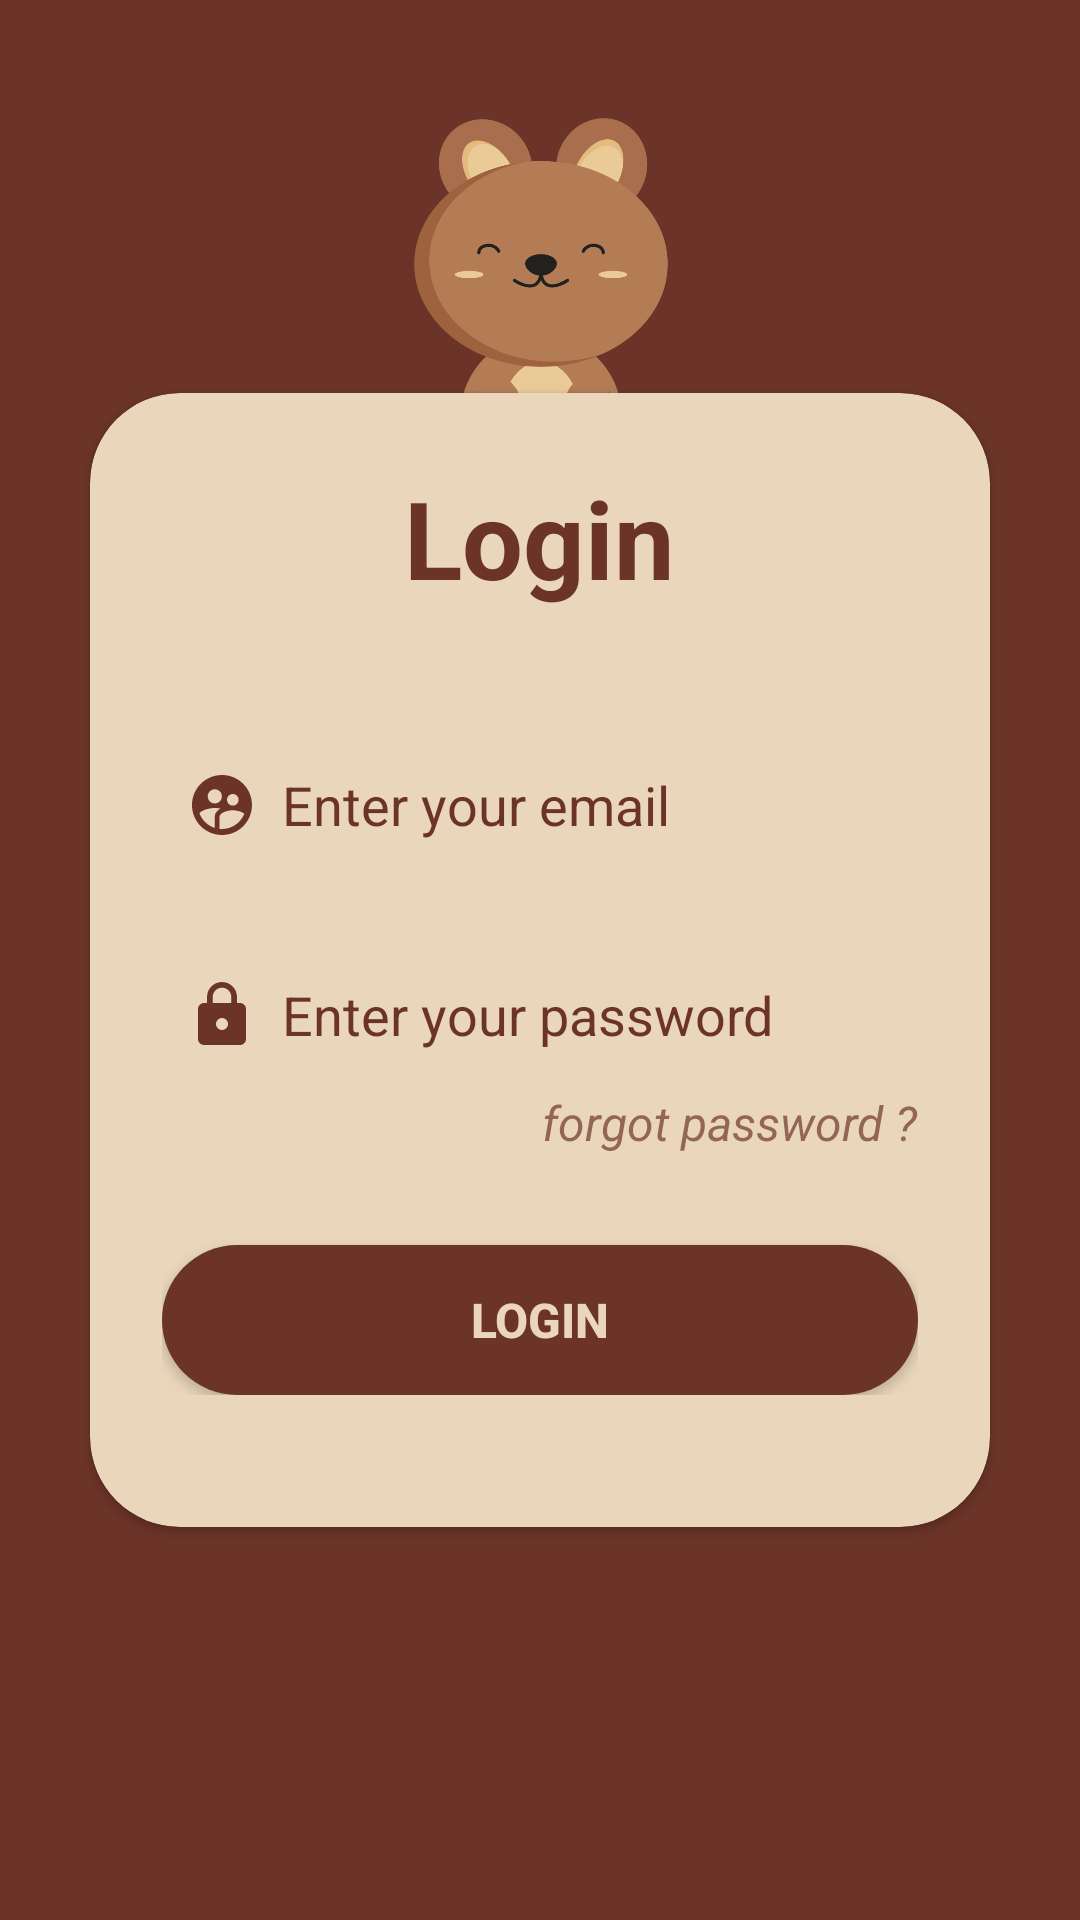

Reconstruct the res/layout file that produces this screen, plus the resources it refers to.
<!-- AndroidManifest.xml: application theme Base.Theme.Fragment_android.WithActionBar -->
<!-- res/layout/fragment_login.xml -->
<?xml version="1.0" encoding="utf-8"?>
<LinearLayout xmlns:android="http://schemas.android.com/apk/res/android"
    xmlns:tools="http://schemas.android.com/tools"
    android:layout_width="match_parent"
    android:layout_height="match_parent"
    xmlns:app="http://schemas.android.com/apk/res-auto"
    android:background="@color/purple"
    android:orientation="vertical"
    android:gravity="center"
    tools:context=".LoginFragment">

    <androidx.constraintlayout.widget.ConstraintLayout
        android:layout_width="match_parent"
        android:layout_height="match_parent">

        <ImageView
            android:id="@+id/gambar"
            android:layout_width="300dp"
            android:layout_height="300dp"
            android:background="@drawable/bear_login"
            android:layout_gravity="center_horizontal"
            app:layout_constraintBottom_toTopOf="@id/login_container"
            app:layout_constraintStart_toStartOf="@id/login_container"
            app:layout_constraintEnd_toEndOf="@id/login_container"
            android:layout_marginBottom="-150dp"/>


        <androidx.cardview.widget.CardView
            android:id="@+id/login_container"
            android:layout_width="match_parent"
            android:layout_height="wrap_content"
            app:layout_constraintStart_toStartOf="parent"
            app:layout_constraintEnd_toEndOf="parent"
            app:layout_constraintTop_toTopOf="parent"
            app:layout_constraintBottom_toBottomOf="parent"
            android:layout_marginHorizontal="30dp"
            app:cardBackgroundColor="@color/krem"
            app:cardCornerRadius="30dp">

            <LinearLayout
                android:id="@+id/background"
                android:layout_width="match_parent"
                android:layout_height="wrap_content"
                android:layout_gravity="center_horizontal"
                android:orientation="vertical"
                android:padding="24dp"
                android:layout_marginBottom="20dp">


                <TextView
                    android:id="@+id/loginText"
                    android:layout_width="wrap_content"
                    android:layout_height="wrap_content"
                    android:text="Login"
                    android:textColor="@color/purple"
                    android:textSize="36sp"
                    android:textStyle="bold"
                    android:drawablePadding="10dp"
                    android:layout_gravity="center_horizontal"/>

                <EditText
                    android:id="@+id/username_inp"
                    android:layout_width="match_parent"
                    android:layout_height="50dp"
                    android:layout_marginTop="40dp"
                    android:background="@drawable/custom_edittext"
                    android:drawableLeft="@drawable/baseline_supervised_user_circle_24"
                    android:drawablePadding="8dp"
                    android:drawableTint="@color/purple"
                    android:hint="Enter your email"
                    android:textColorHint="@color/purple"
                    android:padding="8dp"
                    android:textColor="@color/purple"
                    android:textColorHighlight="@color/cardview_dark_background" />

                <EditText
                    android:id="@+id/password_inp"
                    android:layout_width="match_parent"
                    android:layout_height="50dp"
                    android:layout_marginTop="20dp"
                    android:background="@drawable/custom_edittext"
                    android:drawableLeft="@drawable/ock"
                    android:drawablePadding="8dp"
                    android:drawableTint="@color/purple"
                    android:hint="Enter your password"
                    android:textColorHint="@color/purple"
                    android:inputType="textPassword"
                    android:padding="8dp"
                    android:textColor="@color/purple"
                    android:textColorHighlight="@color/cardview_dark_background" />

                <RelativeLayout
                    android:layout_width="wrap_content"
                    android:layout_height="wrap_content">


                    <TextView
                        android:layout_width="wrap_content"
                        android:layout_height="wrap_content"
                        android:layout_alignParentEnd="true"
                        android:layout_centerVertical="true"
                        android:alpha="0.7"
                        android:text="forgot password ?"
                        android:textColor="@color/purple"
                        android:textStyle="italic"
                        android:textSize="16dp"/>

                </RelativeLayout>


                <androidx.appcompat.widget.AppCompatButton
                    android:id="@+id/loginButton"
                    android:layout_width="match_parent"
                    android:layout_height="50dp"
                    android:layout_marginTop="30dp"
                    android:background="@drawable/round_button"
                    android:text="Login"
                    android:textSize="16dp"
                    android:gravity="center"
                    android:textColor="@color/krem"
                    android:textStyle="bold"/>

            </LinearLayout>

        </androidx.cardview.widget.CardView>

    </androidx.constraintlayout.widget.ConstraintLayout>


</LinearLayout>
<!-- resources referenced by this layout -->
<resources>
  <color name="krem">#EAD7BB</color>
  <color name="purple">#6C3428</color>
  <!-- drawable baseline_supervised_user_circle_24 (drawable) -->
  <vector android:height="24dp" android:tint="#313866"
      android:viewportHeight="24" android:viewportWidth="24"
      android:width="24dp" xmlns:android="http://schemas.android.com/apk/res/android">
      <path android:fillColor="@android:color/white" android:pathData="M11.99,2c-5.52,0 -10,4.48 -10,10s4.48,10 10,10 10,-4.48 10,-10 -4.48,-10 -10,-10zM15.6,8.34c1.07,0 1.93,0.86 1.93,1.93 0,1.07 -0.86,1.93 -1.93,1.93 -1.07,0 -1.93,-0.86 -1.93,-1.93 -0.01,-1.07 0.86,-1.93 1.93,-1.93zM9.6,6.76c1.3,0 2.36,1.06 2.36,2.36 0,1.3 -1.06,2.36 -2.36,2.36s-2.36,-1.06 -2.36,-2.36c0,-1.31 1.05,-2.36 2.36,-2.36zM9.6,15.89v3.75c-2.4,-0.75 -4.3,-2.6 -5.14,-4.96 1.05,-1.12 3.67,-1.69 5.14,-1.69 0.53,0 1.2,0.08 1.9,0.22 -1.64,0.87 -1.9,2.02 -1.9,2.68zM11.99,20c-0.27,0 -0.53,-0.01 -0.79,-0.04v-4.07c0,-1.42 2.94,-2.13 4.4,-2.13 1.07,0 2.92,0.39 3.84,1.15 -1.17,2.97 -4.06,5.09 -7.45,5.09z"/>
  </vector>
  <!-- drawable bear_login: png bitmap (drawable, 54462 bytes) -->
  <!-- drawable ock (drawable) -->
  <vector android:height="24dp" android:tint="#313866"
      android:viewportHeight="24" android:viewportWidth="24"
      android:width="24dp" xmlns:android="http://schemas.android.com/apk/res/android">
      <path android:fillColor="@android:color/white" android:pathData="M18,8h-1L17,6c0,-2.76 -2.24,-5 -5,-5S7,3.24 7,6v2L6,8c-1.1,0 -2,0.9 -2,2v10c0,1.1 0.9,2 2,2h12c1.1,0 2,-0.9 2,-2L20,10c0,-1.1 -0.9,-2 -2,-2zM12,17c-1.1,0 -2,-0.9 -2,-2s0.9,-2 2,-2 2,0.9 2,2 -0.9,2 -2,2zM15.1,8L8.9,8L8.9,6c0,-1.71 1.39,-3.1 3.1,-3.1 1.71,0 3.1,1.39 3.1,3.1v2z"/>
  </vector>
  <!-- drawable round_button (drawable) -->
  <?xml version="1.0" encoding="utf-8"?>
  <selector xmlns:android="http://schemas.android.com/apk/res/android">
      <item>
          <shape android:shape="rectangle">
              <solid android:color="@color/purple"/>
              <corners android:radius="50dp"/>
          </shape>
      </item>
  
      <item android:state_hovered="true">
          <shape android:shape="rectangle">
              <solid android:color="@color/purple_700"/>
              <corners android:radius="50dp"/>
          </shape>
      </item>
  </selector>
  <style name="Base.Theme.Fragment_android.WithActionBar" parent="Theme.Material3.DayNight">
          
          
      </style>
  <color name="purple_700">#FF3700B3</color>
</resources>
